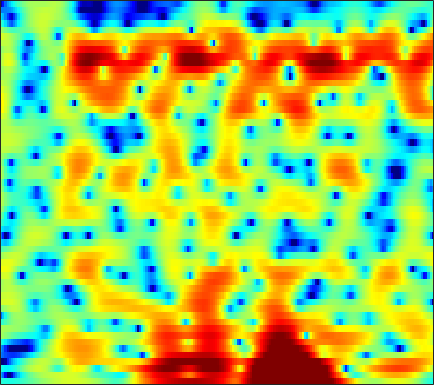

The table this chart was drawn from, first rows:
-3.4583, -3.6694, -3.8792, -4.0006, -4.0198, -3.9787, -3.8515, -3.6943, -3.4182, -3.0825, -2.7336, -2.4437, -2.0422, -1.6261, -1.3122, -0.88215, -0.48049, -0.17798, 0.20892, 0.58039, 0.92101, 1.1893, 1.5296, 1.8517
-8.444, -10.77, -15.23, -24, -28.5, -17.11, -12.18, -9.77, -7.369, -5.534, -4.065, -3.134, -2.082, -1.2, -0.6256, 0.03787, 0.584, 0.9381, 1.34, 1.673, 1.945, 2.122, 2.328, 2.51
-3.827, -4.524, -5.136, -5.351, -5.257, -4.81, -4.083, -3.429, -2.459, -1.478, -0.5131, 0.1607, 0.9641, 1.663, 2.092, 2.553, 2.868, 2.988, 2.99, 2.791, 2.358, 1.88, 1.005, -0.1425
-22, -39.76, -18.64, -13.5, -11.17, -8.915, -7.16, -6.087, -4.803, -3.643, -2.545, -1.796, -0.8503, 0.005753, 0.5838, 1.26, 1.819, 2.148, 2.461, 2.605, 2.579, 2.444, 2.109, 1.609
-10.21, -11.09, -12.02, -12.69, -12.99, -13.2, -13.06, -12.78, -12.18, -11.26, -10.21, -9.327, -8.065, -6.775, -5.8, -4.531, -3.318, -2.438, -1.35, -0.374, 0.4991, 1.104, 1.816, 2.46
-8.92, -10.64, -13.45, -17.19, -21.27, -31.52, -31.66, -24.96, -21.44, -20.07, -19.7, -19.8, -19.3, -17.05, -14.59, -11.38, -8.602, -6.811, -4.715, -2.902, -1.327, -0.2688, 0.9976, 2.128
-3.447, -4.452, -5.881, -7.306, -8.328, -9.445, -10.31, -10.82, -11.4, -12.01, -12.74, -13.35, -13.71, -12.98, -11.85, -9.98, -8.049, -6.727, -5.118, -3.66, -2.285, -1.294, -0.003177, 1.249
1.431, 0.9852, 0.3883, -0.1936, -0.6203, -1.147, -1.627, -1.991, -2.439, -2.859, -3.257, -3.498, -3.804, -4.101, -4.308, -4.655, -5.09, -5.508, -6.198, -6.908, -7.125, -6.579, -4.898, -2.673
1.544, 1.403, 1.262, 1.163, 1.098, 1.006, 0.9021, 0.8057, 0.6359, 0.3974, 0.1129, -0.1482, -0.5823, -1.116, -1.597, -2.373, -3.399, -4.378, -6.062, -8.175, -10.13, -10.17, -7.836, -4.823
-3.562, -3.007, -2.075, -1.159, -0.5632, 0.05004, 0.4859, 0.6979, 0.8422, 0.8397, 0.7135, 0.5646, 0.2827, -0.0615, -0.3377, -0.7324, -1.144, -1.427, -1.728, -1.899, -1.877, -1.702, -1.272, -0.6517
-10.65, -7.106, -3.971, -1.924, -0.8246, 0.1804, 0.8002, 1.055, 1.176, 1.083, 0.82, 0.5209, 0.05462, -0.4266, -0.7647, -1.125, -1.295, -1.298, -1.143, -0.8466, -0.4662, -0.1466, 0.2788, 0.6975
0.2901, 0.6087, 1.163, 1.713, 2.043, 2.349, 2.45, 2.367, 2.026, 1.418, 0.4977, -0.401, -1.908, -3.806, -5.373, -7.09, -7.317, -6.4, -4.612, -2.93, -1.582, -0.7815, 0.02628, 0.577
3.066, 3.176, 3.302, 3.389, 3.389, 3.292, 3.053, 2.755, 2.181, 1.356, 0.25, -0.8167, -2.645, -4.994, -7.141, -10.02, -10.37, -8.569, -5.947, -3.885, -2.403, -1.615, -0.9298, -0.5981
2.562, 2.742, 2.899, 2.962, 2.935, 2.795, 2.538, 2.282, 1.838, 1.296, 0.6753, 0.1583, -0.5626, -1.248, -1.706, -2.125, -2.252, -2.178, -1.914, -1.586, -1.308, -1.188, -1.192, -1.452
1.396, 1.784, 2.127, 2.25, 2.231, 2.064, 1.749, 1.45, 1.041, 0.6532, 0.324, 0.1429, -0.01424, -0.08481, -0.09825, -0.07098, 0.003794, 0.04211, 0.09113, 0.1043, 0.04673, -0.07475, -0.3678, -0.8374
0.9481, 1.619, 2.087, 2.112, 1.874, 1.224, 0.2557, -0.6381, -1.871, -2.809, -3.055, -2.763, -2.025, -1.214, -0.6389, -0.02484, 0.3843, 0.6139, 0.8033, 0.8875, 0.8612, 0.7883, 0.6208, 0.3776
2.839, 3.204, 3.327, 3.025, 2.446, 1.174, -0.8, -2.965, -7.476, -17.34, -16.38, -9.445, -5.233, -2.98, -1.927, -1.077, -0.6102, -0.4175, -0.3125, -0.3443, -0.4431, -0.5426, -0.678, -0.7362
4.365, 4.471, 4.423, 4.14, 3.748, 2.955, 1.883, 0.9421, -0.3811, -1.456, -2.045, -2.143, -2.1, -2.156, -2.374, -2.905, -3.595, -4.143, -4.821, -5.194, -5.426, -5.699, -6.396, -7.409
3.452, 3.741, 3.975, 4.025, 3.972, 3.75, 3.371, 3.014, 2.467, 1.837, 1.109, 0.4619, -0.5821, -1.927, -3.265, -5.704, -9.533, -14.03, -21.68, -15.57, -11.57, -10.23, -9.851, -11.01
0.9096, 1.448, 2.019, 2.411, 2.606, 2.784, 2.848, 2.819, 2.67, 2.376, 1.93, 1.458, 0.6582, -0.4171, -1.411, -3.022, -4.776, -5.983, -7.061, -7.071, -6.422, -5.886, -5.271, -4.752
-2.087, -1.738, -1.275, -0.7469, -0.3213, 0.2657, 0.8398, 1.206, 1.588, 1.838, 1.937, 1.905, 1.717, 1.377, 1.041, 0.5326, 0.01131, -0.367, -0.7459, -1.01, -1.157, -1.21, -1.252, -1.255
-6.264, -6.914, -7.323, -6.602, -5.479, -3.745, -2.134, -1.072, 0.1028, 1.015, 1.675, 2.046, 2.36, 2.529, 2.565, 2.54, 2.416, 2.289, 2.083, 1.828, 1.531, 1.277, 0.8702, 0.3453
-10.12, -13.77, -22.99, -16.68, -11.44, -7.193, -4.386, -2.794, -1.125, 0.1553, 1.151, 1.732, 2.336, 2.76, 2.974, 3.14, 3.188, 3.17, 3.046, 2.841, 2.549, 2.251, 1.742, 1.055
-5.495, -6.279, -6.932, -6.871, -6.359, -5.311, -4.055, -3.086, -1.856, -0.7428, 0.2153, 0.8118, 1.46, 1.919, 2.161, 2.341, 2.418, 2.401, 2.331, 2.216, 2.06, 1.917, 1.672, 1.347
-2.425, -3.319, -4.447, -5.423, -5.864, -5.893, -5.2, -4.347, -3.056, -1.827, -0.788, -0.1546, 0.4647, 0.8294, 0.9588, 0.9507, 0.7839, 0.5792, 0.3118, 0.1235, 0.1183, 0.2652, 0.6137, 1.048
-0.3507, -1.959, -4.714, -8.769, -13.5, -19.14, -11.57, -7.904, -4.738, -2.694, -1.317, -0.6474, -0.142, -0.01566, -0.1688, -0.6911, -1.636, -2.584, -4.191, -5.826, -6.234, -5.224, -2.983, -0.7464
1.396, 0.0712, -1.91, -3.974, -5.316, -6.174, -5.686, -4.819, -3.586, -2.577, -1.904, -1.622, -1.537, -1.779, -2.185, -3.047, -4.318, -5.667, -8.224, -11.87, -13.99, -10.84, -6.05, -2.483
2.21, 1.298, 0.09529, -0.9542, -1.6, -2.201, -2.526, -2.626, -2.664, -2.697, -2.868, -3.091, -3.561, -4.243, -4.835, -5.656, -6.357, -6.746, -6.904, -6.625, -5.77, -4.779, -3.12, -1.314
2.186, 1.19, -0.08754, -1.149, -1.764, -2.286, -2.545, -2.639, -2.75, -2.953, -3.363, -3.878, -4.892, -6.399, -7.857, -10.23, -12.29, -12.25, -10.06, -7.493, -5.162, -3.622, -1.774, -0.1388
1.084, -0.7575, -3.402, -5.798, -6.646, -6.265, -5.02, -4.136, -3.272, -2.829, -2.809, -3.097, -3.945, -5.351, -6.926, -9.835, -12.85, -12.82, -9.383, -6.077, -3.537, -2.013, -0.3656, 0.9749
0.636, -1.84, -6.116, -12, -14.43, -10.11, -6.444, -4.648, -3.002, -1.977, -1.414, -1.224, -1.248, -1.524, -1.809, -2.166, -2.351, -2.239, -1.79, -1.103, -0.3895, 0.08796, 0.6032, 0.9815
2.201, 0.6456, -1.297, -2.864, -3.521, -3.71, -3.212, -2.598, -1.677, -0.8062, -0.1209, 0.2607, 0.6248, 0.819, 0.9122, 0.9889, 1.048, 1.109, 1.165, 1.197, 1.094, 0.8511, 0.2206, -0.916
2.086, 0.4535, -1.9, -4.246, -5.591, -6.04, -4.963, -3.774, -2.259, -1.046, -0.1768, 0.2767, 0.6551, 0.857, 0.9314, 0.9929, 1.084, 1.171, 1.296, 1.359, 1.291, 1.08, 0.4863, -0.5972
0.9804, -0.6813, -3.713, -8.332, -13.56, -14.59, -8.482, -5.658, -3.31, -1.977, -1.29, -1.123, -1.301, -1.782, -2.25, -2.776, -2.854, -2.551, -1.753, -0.8707, -0.09641, 0.3564, 0.7686, 1.016
1.482, 0.895, -0.12, -1.14, -1.733, -2.05, -1.845, -1.527, -1.158, -1.017, -1.29, -1.824, -3.076, -5.207, -7.655, -13.05, -17.99, -12.56, -7.29, -4.183, -2.178, -1.117, -0.07217, 0.7066
2.275, 2.311, 2.215, 2.028, 1.864, 1.664, 1.478, 1.324, 1.053, 0.6464, 0.007539, -0.6618, -1.848, -3.389, -4.743, -6.406, -7.048, -6.541, -5.136, -3.675, -2.535, -1.92, -1.372, -1.047
2.579, 2.76, 2.904, 2.927, 2.891, 2.772, 2.583, 2.399, 2.093, 1.687, 1.195, 0.7659, 0.1228, -0.5534, -1.037, -1.569, -1.933, -2.065, -2.139, -2.169, -2.303, -2.53, -3.104, -4.062
2.356, 2.554, 2.707, 2.757, 2.735, 2.633, 2.467, 2.308, 2.054, 1.764, 1.448, 1.196, 0.8426, 0.474, 0.2047, -0.1578, -0.5, -0.7522, -1.099, -1.529, -2.094, -2.662, -3.708, -5.247
1.888, 2.089, 2.194, 2.155, 2.042, 1.828, 1.578, 1.385, 1.143, 0.9468, 0.7718, 0.6477, 0.4832, 0.3076, 0.1551, -0.07258, -0.3193, -0.5277, -0.8179, -1.139, -1.504, -1.826, -2.32, -2.886
1.945, 2.055, 1.934, 1.535, 1.101, 0.4277, -0.236, -0.638, -0.9335, -0.9763, -0.8601, -0.727, -0.5785, -0.5116, -0.532, -0.6392, -0.8209, -0.9847, -1.196, -1.309, -1.321, -1.25, -1.075, -0.8438
3.391, 3.181, 2.502, 1.313, 0.06706, -2.078, -4.614, -6.256, -6.745, -5.416, -3.777, -2.816, -1.951, -1.54, -1.488, -1.714, -2.241, -2.734, -3.394, -3.693, -3.323, -2.612, -1.389, -0.145
5.189, 4.675, 3.55, 1.885, 0.198, -2.889, -7.309, -11.4, -12.11, -8.179, -5.503, -4.25, -3.254, -2.869, -2.935, -3.544, -4.846, -6.51, -10.23, -17.68, -13.85, -8.298, -3.748, -0.8147
5.426, 4.832, 3.774, 2.415, 1.234, -0.5089, -2.243, -3.374, -4.475, -5.045, -5.304, -5.394, -5.442, -5.45, -5.478, -5.643, -6.053, -6.578, -7.405, -7.743, -6.728, -5.143, -2.796, -0.6802
4.819, 4.261, 3.373, 2.291, 1.345, -0.03422, -1.567, -2.796, -4.557, -6.456, -8.376, -9.699, -10.8, -10.61, -9.809, -8.463, -7.26, -6.446, -5.485, -4.516, -3.391, -2.477, -1.188, 0.0707
3.763, 3.332, 2.622, 1.74, 0.939, -0.3256, -1.852, -3.221, -5.399, -8.228, -12.09, -16.56, -29.46, -19.57, -14.59, -10.92, -8.572, -7.201, -5.677, -4.363, -3.112, -2.213, -1.034, 0.0983
2.385, 2.215, 1.816, 1.212, 0.6344, -0.3438, -1.538, -2.586, -4.203, -5.981, -7.813, -9.015, -10.07, -10.2, -9.74, -8.827, -7.836, -7.147, -6.2, -5.23, -4.214, -3.35, -2.125, -0.8388
1.113, 1.358, 1.445, 1.251, 0.9321, 0.2882, -0.5805, -1.326, -2.402, -3.534, -4.656, -5.373, -6.087, -6.584, -6.869, -7.103, -7.263, -7.446, -7.734, -7.751, -7.218, -6.292, -4.551, -2.635
0.6539, 1.394, 2.026, 2.233, 2.102, 1.607, 0.7743, -0.03457, -1.252, -2.527, -3.72, -4.452, -5.131, -5.472, -5.679, -6.087, -6.922, -7.935, -10.43, -15.59, -21.37, -13.96, -7.707, -3.935
1.766, 2.838, 3.734, 4.086, 3.966, 3.386, 2.254, 1.004, -1.211, -4.038, -7.031, -8.612, -8.406, -6.732, -5.538, -4.499, -4.21, -4.26, -4.727, -5.268, -5.175, -4.222, -2.377, -0.6663
1.214, 2.391, 3.281, 3.568, 3.383, 2.674, 1.37, -0.05599, -2.65, -6.271, -10.95, -14.23, -12.57, -8.782, -6.826, -4.742, -3.146, -2.3, -1.37, -0.6089, 0.05106, 0.5402, 1.113, 1.44
0.3872, 1.165, 1.802, 1.923, 1.729, 1.004, -0.1574, -1.315, -3.235, -5.492, -7.586, -9.004, -10.08, -9.663, -8.621, -6.657, -4.548, -3.224, -1.804, -0.7234, 0.08911, 0.5235, 0.8915, 1.065
2.19, 2.396, 2.482, 2.302, 1.986, 1.29, 0.2968, -0.6476, -2.251, -4.356, -7.275, -10.46, -18.6, -23.28, -13.43, -7.723, -4.333, -2.582, -0.8905, 0.2307, 0.8836, 1.075, 1.003, 0.653
3.333, 3.11, 2.696, 2.215, 1.796, 1.227, 0.5594, -0.00188, -0.8475, -1.868, -3.05, -3.928, -4.771, -4.66, -3.858, -2.293, -0.7176, 0.2936, 1.324, 1.927, 2.074, 1.857, 1.071, -0.4432
1.254, 0.5415, -0.4365, -1.344, -1.886, -2.314, -2.387, -2.275, -2.001, -1.678, -1.374, -1.12, -0.7157, -0.2343, 0.2526, 0.9467, 1.611, 2.068, 2.503, 2.684, 2.555, 2.242, 1.481, 0.2682
-2.765, -4.141, -6.285, -8.898, -10.83, -11.76, -9.76, -7.745, -5.412, -3.579, -2.139, -1.262, -0.2764, 0.5645, 1.103, 1.728, 2.24, 2.533, 2.796, 2.9, 2.834, 2.667, 2.304, 1.816
-6.421, -7.741, -9.898, -12.84, -15.58, -16.98, -13.03, -9.982, -6.811, -4.441, -2.647, -1.562, -0.3888, 0.5529, 1.117, 1.729, 2.202, 2.46, 2.703, 2.833, 2.856, 2.802, 2.645, 2.414
-9.97, -10.11, -10.04, -9.78, -9.418, -8.623, -7.354, -6.209, -4.63, -3.141, -1.833, -0.9854, -0.03994, 0.6993, 1.149, 1.613, 1.949, 2.141, 2.324, 2.439, 2.498, 2.511, 2.481, 2.383
-18.3, -14.34, -10.92, -8.604, -7.253, -5.705, -4.351, -3.412, -2.262, -1.256, -0.3869, 0.1455, 0.7066, 1.097, 1.289, 1.427, 1.46, 1.454, 1.437, 1.457, 1.541, 1.648, 1.819, 1.971
